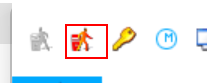
Task: The process involves the automated registration and monitoring of Vendor Guarantees, including the extraction and validation of guarantee details from vendor-submitted documents and Purchase Orders, updating guarantee records in Xpedeon and the Bank Guarantee Tracker, tracking recovery balances, monitoring guarantee expiries, and triggering reminder notifications to relevant stakeholders until the guarantee is recovered, released, or closed.
Workflow: 001_Xpedeon_Logout

Step 1: find the push button 'Logout' (xpedeonenterprise.net.exe)

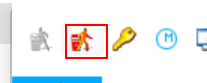
Step 2 [then]: click on the push button 'Logout' (xpedeonenterprise.net.exe)

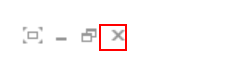
Step 3: click on the push button 'Close' (xpedeonenterprise.net.exe)
